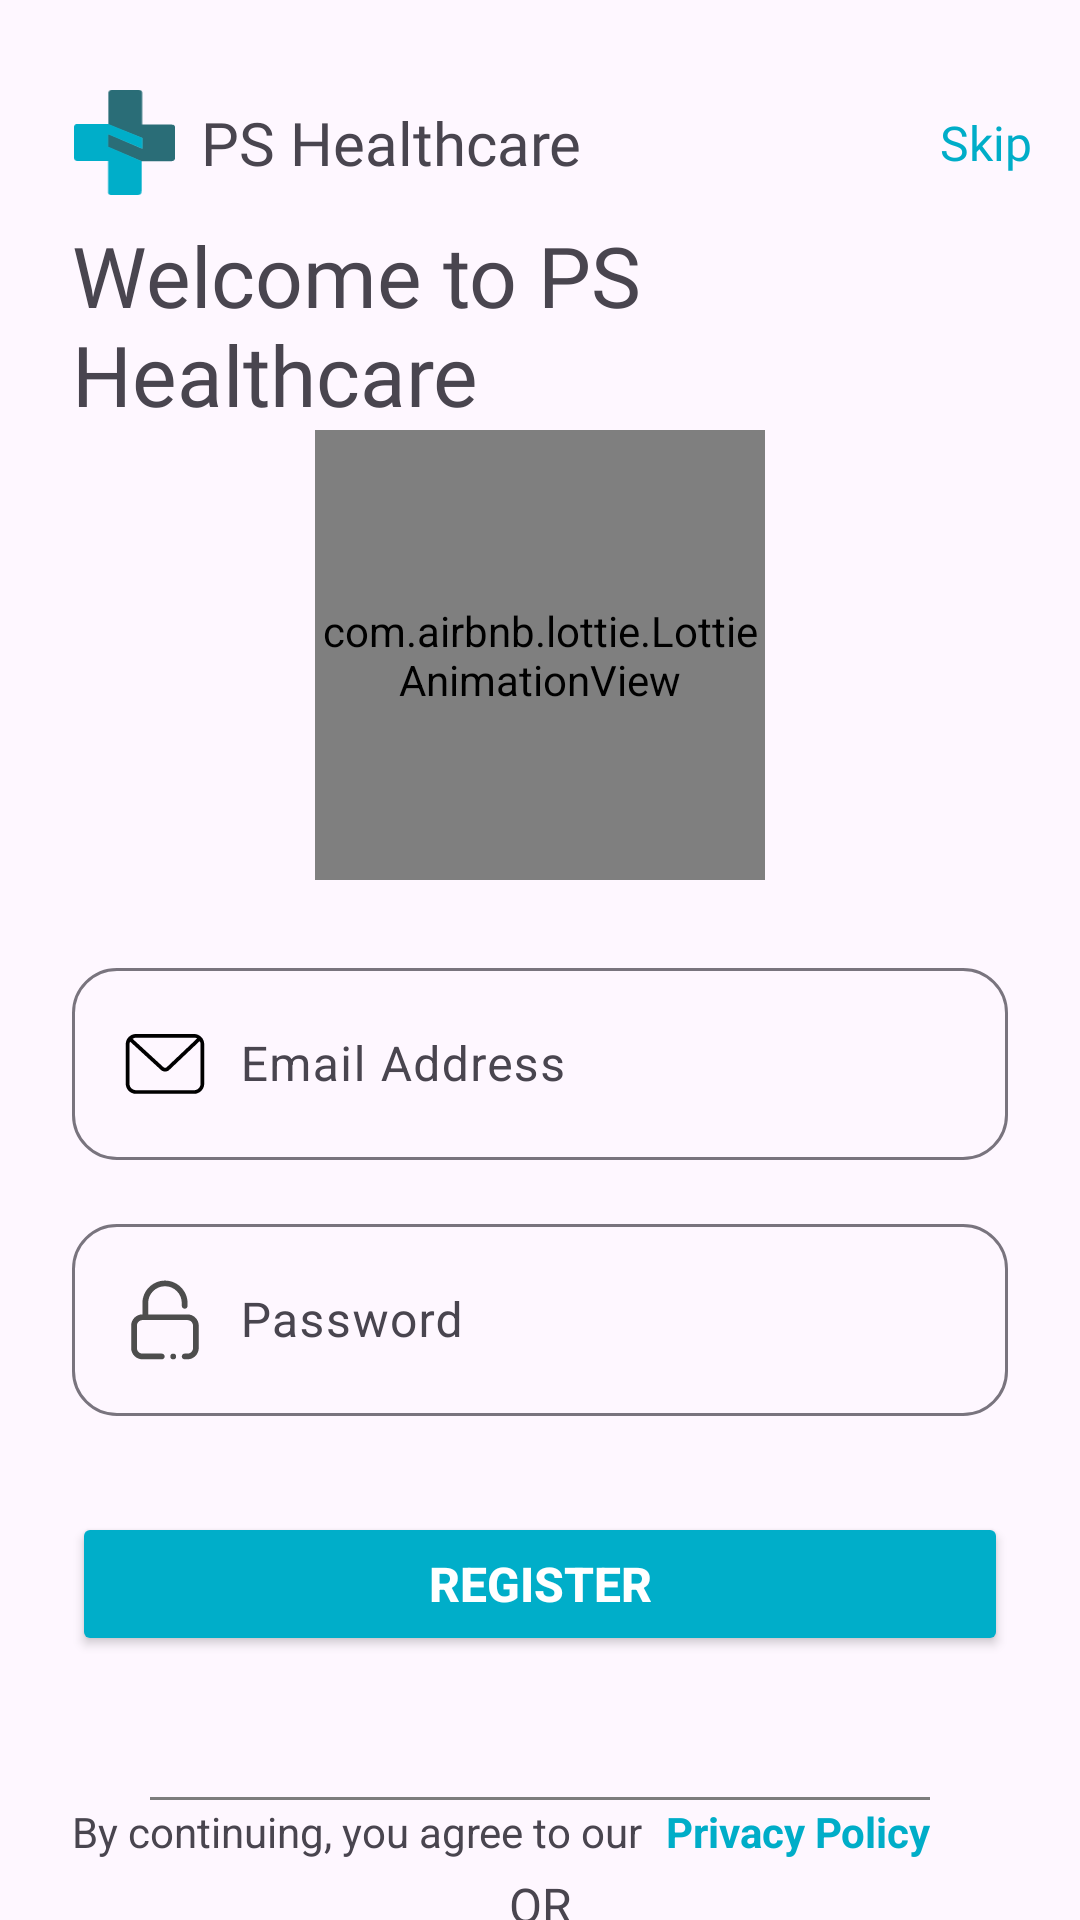

This screen was rendered from an Android layout file. Write that file and the resources it references.
<!-- AndroidManifest.xml: application theme Theme.PSHealthcare -->
<!-- res/layout/activity_register.xml -->
<?xml version="1.0" encoding="utf-8"?>
<androidx.constraintlayout.widget.ConstraintLayout xmlns:android="http://schemas.android.com/apk/res/android"
    xmlns:app="http://schemas.android.com/apk/res-auto"
    xmlns:tools="http://schemas.android.com/tools"
    android:layout_width="match_parent"
    android:layout_height="match_parent"
    android:scrollbars="none"
    tools:context=".activities.SignInActivity">

    <ImageView
        android:id="@+id/imageView2"
        android:layout_width="35dp"
        android:layout_height="35dp"
        android:layout_marginStart="24dp"
        android:layout_marginTop="30dp"
        app:layout_constraintStart_toStartOf="parent"
        app:layout_constraintTop_toTopOf="parent"
        app:srcCompat="@drawable/ic_main_icon" />

    <TextView
        android:id="@+id/textView2"
        android:layout_width="wrap_content"
        android:layout_height="wrap_content"
        android:layout_marginStart="8dp"
        android:text="Privacy Policy"
        android:textColor="#00ADC8"
        android:textSize="14sp"
        android:textStyle="bold"
        app:layout_constraintBottom_toBottomOf="@+id/textView3"
        app:layout_constraintStart_toEndOf="@+id/textView3"
        app:layout_constraintTop_toTopOf="@+id/textView3" />

    <TextView
        android:id="@+id/textView3"
        android:layout_width="wrap_content"
        android:layout_height="wrap_content"
        android:layout_marginStart="24dp"
        android:layout_marginBottom="20dp"
        android:text="By continuing, you agree to our"
        android:textSize="14sp"
        app:layout_constraintBottom_toBottomOf="parent"
        app:layout_constraintStart_toStartOf="parent" />


    <TextView
        android:id="@+id/textView6"
        android:layout_width="wrap_content"
        android:layout_height="wrap_content"
        android:layout_marginStart="8dp"
        android:fontFamily="@font/nunito_bold"
        android:text="PS Healthcare"
        android:textSize="20sp"
        app:layout_constraintBottom_toBottomOf="@+id/imageView2"
        app:layout_constraintStart_toEndOf="@+id/imageView2"
        app:layout_constraintTop_toTopOf="@+id/imageView2" />

    <TextView
        android:id="@+id/textView7"
        android:layout_width="0dp"
        android:layout_height="wrap_content"
        android:layout_marginTop="8dp"
        android:layout_marginEnd="8dp"
        android:fontFamily="@font/nunito_bold"
        android:text="Welcome to PS Healthcare"
        android:textSize="28sp"
        app:layout_constraintEnd_toEndOf="parent"
        app:layout_constraintStart_toStartOf="@+id/imageView2"
        app:layout_constraintTop_toBottomOf="@+id/imageView2" />

    <com.airbnb.lottie.LottieAnimationView
        android:id="@+id/anim_load_otp"
        android:layout_width="150dp"
        android:layout_height="150dp"
        app:layout_constraintEnd_toEndOf="parent"
        app:layout_constraintStart_toStartOf="parent"
        app:layout_constraintTop_toBottomOf="@+id/textView7"
        app:lottie_autoPlay="true"
        app:lottie_loop="true"
        app:lottie_rawRes="@raw/anim_otp" />


    <com.google.android.material.textfield.TextInputLayout
        android:id="@+id/textInputLayout"
        android:layout_width="0dp"
        android:layout_height="wrap_content"
        android:layout_marginStart="24dp"
        android:layout_marginTop="16dp"
        android:layout_marginEnd="24dp"
        app:boxCornerRadiusBottomEnd="15dp"
        app:boxCornerRadiusBottomStart="15dp"
        app:boxCornerRadiusTopEnd="15dp"
        app:boxCornerRadiusTopStart="15dp"
        app:layout_constraintEnd_toEndOf="parent"
        app:layout_constraintStart_toStartOf="parent"
        app:layout_constraintTop_toBottomOf="@+id/textEmailInputLayout">

        <com.google.android.material.textfield.TextInputEditText
            android:id="@+id/text_pass_login"
            android:layout_width="match_parent"
            android:layout_height="match_parent"
            android:drawableStart="@drawable/ic_lock"
            android:drawablePadding="10dp"
            android:hint="Password"
            android:inputType="textPassword" />
    </com.google.android.material.textfield.TextInputLayout>

    <com.google.android.material.textfield.TextInputLayout
        android:id="@+id/textEmailInputLayout"
        android:layout_width="0dp"
        android:layout_height="wrap_content"
        android:layout_marginStart="24dp"
        android:layout_marginTop="24dp"
        android:layout_marginEnd="24dp"
        app:boxCornerRadiusBottomEnd="15dp"
        app:boxCornerRadiusBottomStart="15dp"
        app:boxCornerRadiusTopEnd="15dp"
        app:boxCornerRadiusTopStart="15dp"
        app:layout_constraintEnd_toEndOf="parent"
        app:layout_constraintStart_toStartOf="parent"
        app:layout_constraintTop_toBottomOf="@+id/anim_load_otp">

        <com.google.android.material.textfield.TextInputEditText
            android:id="@+id/text_mail_login"
            android:layout_width="match_parent"
            android:layout_height="match_parent"
            android:drawableStart="@drawable/ic_mail"
            android:drawablePadding="10dp"
            android:hint="Email Address"
            android:inputType="textEmailAddress" />
    </com.google.android.material.textfield.TextInputLayout>

    <Button
        android:id="@+id/buttonSendOtp"
        android:layout_width="0dp"
        android:layout_height="wrap_content"
        android:layout_marginStart="24dp"
        android:layout_marginTop="32dp"
        android:layout_marginEnd="24dp"
        android:backgroundTint="#00AEC9"
        android:text="Register"
        android:textColor="@color/white"
        android:textSize="16sp"
        android:textStyle="bold"
        app:cornerRadius="50dp"
        app:layout_constraintEnd_toEndOf="parent"
        app:layout_constraintStart_toStartOf="parent"
        app:layout_constraintTop_toBottomOf="@+id/textInputLayout" />


    <View
        android:id="@+id/hline_otp"
        android:layout_width="0dp"
        android:layout_height="1dp"
        android:layout_marginStart="50dp"
        android:layout_marginTop="47dp"
        android:layout_marginEnd="50dp"
        android:background="#7D7D7D"
        app:layout_constraintEnd_toEndOf="parent"
        app:layout_constraintStart_toStartOf="parent"
        app:layout_constraintTop_toBottomOf="@+id/buttonSendOtp" />

    <TextView
        android:id="@+id/text_or"
        android:layout_width="wrap_content"
        android:layout_height="wrap_content"
        android:layout_marginTop="24dp"
        android:fontFamily="@font/nunito_bold"
        android:text="OR"
        android:textSize="16sp"
        app:layout_constraintEnd_toEndOf="parent"
        app:layout_constraintStart_toStartOf="parent"
        app:layout_constraintTop_toBottomOf="@+id/hline_otp" />

    <com.google.android.material.button.MaterialButton
        android:id="@+id/btn_signin_google"
        android:layout_width="0dp"
        android:layout_height="70dp"
        android:layout_marginStart="24dp"
        android:layout_marginTop="8dp"
        android:layout_marginEnd="24dp"
        android:backgroundTint="#FFFFFF"
        android:drawableEnd="@drawable/ic_google"
        android:drawablePadding="20dp"
        android:elevation="10dp"
        android:text="Sign in with Google"
        android:textColor="@color/black"
        android:textSize="16sp"
        app:cornerRadius="50dp"
        app:layout_constraintEnd_toEndOf="parent"
        app:layout_constraintHorizontal_bias="1.0"
        app:layout_constraintStart_toStartOf="parent"
        app:layout_constraintTop_toBottomOf="@+id/text_or"
        app:strokeColor="@color/black"
        app:strokeWidth="1dp" />

    <TextView
        android:id="@+id/text_skip"
        android:layout_width="wrap_content"
        android:layout_height="wrap_content"
        android:layout_marginEnd="16dp"
        android:fontFamily="@font/nunito_bold"
        android:text="Skip"
        android:textColor="#00ADC8"
        android:textSize="16sp"
        app:layout_constraintBottom_toBottomOf="@+id/textView6"
        app:layout_constraintEnd_toEndOf="parent"
        app:layout_constraintTop_toTopOf="@+id/textView6" />

</androidx.constraintlayout.widget.ConstraintLayout>
<!-- resources referenced by this layout -->
<resources>
  <color name="black">#FF000000</color>
  <color name="white">#FFFFFFFF</color>
  <!-- drawable ic_lock (drawable) -->
  <vector android:height="30dp" android:viewportHeight="1024"
      android:viewportWidth="1024" android:width="30dp" xmlns:android="http://schemas.android.com/apk/res/android">
      <path android:fillColor="#4D4D4D" android:pathData="M573,927.2a32.5,32.4 0,1 0,65 0,32.5 32.4,0 1,0 -65,0Z"/>
      <path android:fillColor="#4D4D4D" android:pathData="M768,448.2H320.1V319.7c0,-105.6 86.4,-192 192,-192s191,86.4 191,192v31.9c0,17.8 15.5,32.2 33.3,32.2s32.3,-14.4 32.3,-32.2c-0.1,-0.6 -0.1,-1.1 -0.1,-1.7v-29.6c0,-141.1 -115.4,-256.6 -256.5,-256.8 -141.4,-0.1 -257,115.4 -257,256.8v127.9h-0.1c-70.4,0 -128,57.6 -128,128v255.1c0,70.4 57.6,128 128,128h218.4c0.7,0 1.4,0.1 2.2,0.1 18,0 32.5,-14.5 32.5,-32.4s-14.6,-32.4 -32.5,-32.4h-0.1v-0.1H256c-35.2,0 -64,-28.8 -64,-64V577c0,-35.2 28.8,-64 64,-64h511c35.2,0 64,28.8 64,64v253.5c0,35.2 -28.8,64 -64,64H735.7c-18,0 -32.5,14.5 -32.5,32.4s14.6,32.4 32.5,32.4H768c70.4,0 128,-57.6 128,-128V576.2c0,-70.4 -57.6,-128 -128,-128z"/>
  </vector>
  <!-- drawable ic_mail (drawable) -->
  <vector android:height="30dp" android:viewportHeight="1024"
      android:viewportWidth="1024" android:width="30dp" xmlns:android="http://schemas.android.com/apk/res/android">
      <path android:fillColor="#FF000000" android:pathData="M958.4,286.9c0,-64.3 -52.1,-116.4 -116.4,-116.4L181.5,170.5c-64.3,0 -116.4,52.1 -116.4,116.4l0,448.6c0,64.3 52.1,116.4 116.4,116.4l660.5,0c64.3,0 116.4,-52.1 116.4,-116.4L958.4,286.9zM843.8,212.5c12.1,0 23.4,3.5 33.5,8.6L530.7,549.3c-1.2,1.2 -1.2,0.9 -1.8,1.9 -1.4,1.1 -6.1,3.9 -15.4,3.9 -9.4,0 -14,-2.8 -15.5,-3.8 -0.7,-1.1 -0.7,-0.7 -2,-1.9l-353.1,-324.4c11.6,-7.6 25.4,-12.5 40.3,-12.5L843.8,212.5zM916.4,736.5c0,40.9 -31.7,73.6 -72.6,73.6L183.3,810.1c-40.9,0 -75.3,-32.7 -75.3,-73.6L108,287.7c0,-10.6 2.9,-20.7 6.9,-29.9l351.5,322.1c4.9,5.3 19.5,17.7 47,17.7 27.8,0 42.3,-12.6 47.1,-17.8l346.8,-328.9c6.3,10.9 9.1,23.4 9.1,36.8L916.4,736.5z"/>
  </vector>
  <!-- drawable ic_main_icon (drawable) -->
  <vector android:height="24.985262dp" android:viewportHeight="378.61"
      android:viewportWidth="363.68" android:width="24dp" xmlns:android="http://schemas.android.com/apk/res/android">
      <path android:fillColor="#2a6d77" android:pathData="M123.4,87.37v-69.91l0.56,-8.62 2.77,-6.36 6.88,-2.48h97.31l8.27,0.87 4.23,2.59 2.06,5.38v115.79h105.39l5.85,0.56 3.52,1.72 2.82,3.37 0.64,5.89v111.31l-2.17,5.11 -4.33,2.94 -6.37,1.41L241.98,256.93l-121,-51.46L120.98,157.07l124.48,54.05v-37.6l-122.07,-48.88Z"/>
      <path android:fillColor="#00aec9" android:pathData="M243.54,292.14v70.31l-1.04,7.98 -2.49,5.31 -4.32,1.99 -7.9,0.87h-95.91l-5.88,-1.82 -3.37,-5.13L122.63,256.37l-109.72,-0.04 -4.92,-0.99 -4.7,-2.29 -2.5,-4.05 -0.74,-5.06 -0.05,-109.18 0.56,-5.29 2.39,-3.83 3.58,-2.74 4.91,-0.52h111.2l121.43,49.21 1.13,0.53 0.87,0.64 0.41,1.16v35.48l-0.2,1.79 -0.86,0.14 -1.38,-0.32 -121.41,-51.48v44.69L243.54,256.37Z"/>
  </vector>
  <style name="Theme.PSHealthcare" parent="Base.Theme.PSHealthcare" />
  <style name="Base.Theme.PSHealthcare" parent="Theme.Material3.Light.NoActionBar">
          
  
          <item name="android:statusBarColor">?android:colorBackground</item>
          <item name="android:windowLightStatusBar">true</item>
          <item name="android:forceDarkAllowed" tools:targetApi="q">false</item>
          <item name="android:windowOptOutEdgeToEdgeEnforcement">true</item>
          
      </style>
</resources>
